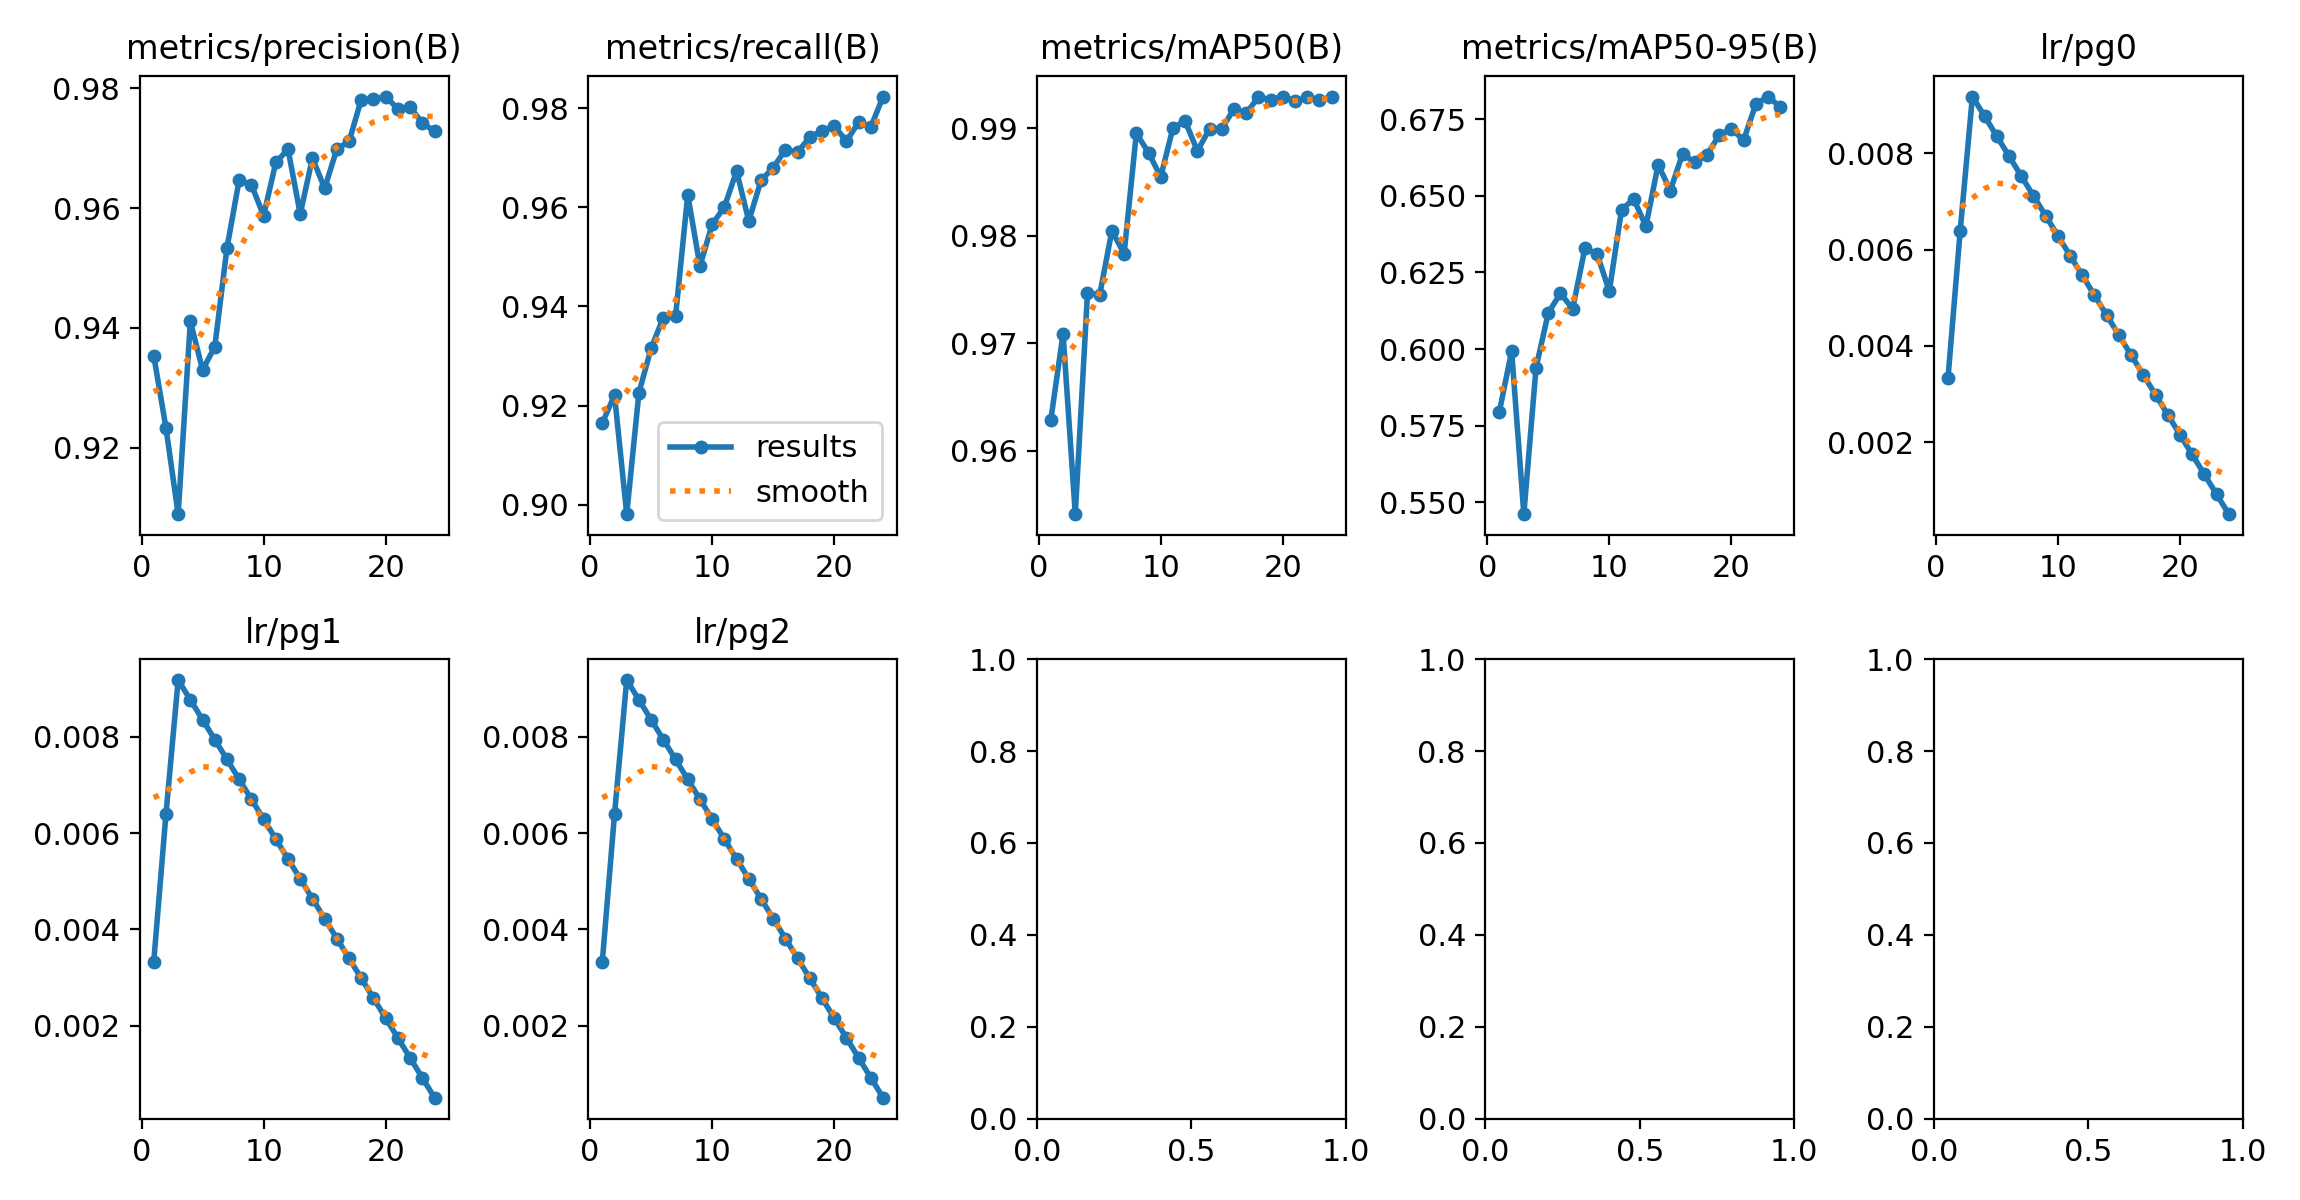

Source data for this figure (header and first rows):
epoch, time, train/box_loss_rgb, train/cls_loss_rgb, train/dfl_loss_rgb, train/box_loss_ir, train/cls_loss_ir, train/dfl_loss_ir, train/box_loss_fuse, train/cls_loss_fuse, train/dfl_loss_fuse, train/box_loss_fuse_ir, train/cls_loss_fuse_ir, train/dfl_loss_fuse_ir, metrics/precision(B), metrics/recall(B), metrics/mAP50(B), metrics/mAP50-95(B), metrics/rgb/metrics/precision(B), metrics/rgb/metrics/recall(B), metrics/rgb/metrics/mAP50(B), metrics/rgb/metrics/mAP50-95(B), metrics/rgb/fitness, metrics/ir/metrics/precision(B)
1, 955.6, 1.873, 1.12, 0, 1.726, 0.803, 0, 1.959, 1.288, 0, 1.785, 0.9174, 0, 0.9354, 0.9165, 0.9629, 0.5796, 0.9288, 0.9183, 0.9666, 0.5971, 0.6341, 0.9369
2, 2143, 1.614, 0.6639, 0, 1.577, 0.5642, 0, 1.651, 0.6316, 0, 1.598, 0.5673, 0, 0.9234, 0.9221, 0.9709, 0.5993, 0.9448, 0.9153, 0.9727, 0.6023, 0.6393, 0.9599
3, 2922, 1.614, 0.6453, 0, 1.594, 0.5652, 0, 1.635, 0.6079, 0, 1.613, 0.5639, 0, 0.909, 0.8981, 0.9541, 0.5461, 0.9035, 0.8688, 0.9439, 0.5646, 0.6026, 0.9466
4, 3702, 1.618, 0.6479, 0, 1.601, 0.5629, 0, 1.638, 0.5986, 0, 1.624, 0.556, 0, 0.9411, 0.9226, 0.9747, 0.5939, 0.9465, 0.9219, 0.9756, 0.6066, 0.6435, 0.9443
5, 4481, 1.576, 0.6038, 0, 1.588, 0.548, 0, 1.584, 0.5664, 0, 1.606, 0.5381, 0, 0.933, 0.9316, 0.9745, 0.6118, 0.9378, 0.9252, 0.9751, 0.6097, 0.6462, 0.9602
6, 5257, 1.542, 0.5762, 0, 1.574, 0.5292, 0, 1.547, 0.5396, 0, 1.588, 0.5151, 0, 0.9368, 0.9378, 0.9805, 0.6182, 0.9297, 0.934, 0.9756, 0.6273, 0.6622, 0.9564
7, 6034, 1.524, 0.5584, 0, 1.55, 0.5214, 0, 1.528, 0.5264, 0, 1.563, 0.512, 0, 0.9534, 0.938, 0.9783, 0.6131, 0.9438, 0.9241, 0.976, 0.6114, 0.6478, 0.95
8, 6809, 1.51, 0.5397, 0, 1.524, 0.5006, 0, 1.509, 0.5098, 0, 1.535, 0.4886, 0, 0.9647, 0.9625, 0.9895, 0.6329, 0.9535, 0.9569, 0.9858, 0.6325, 0.6679, 0.9635
9, 7588, 1.507, 0.5341, 0, 1.518, 0.4868, 0, 1.502, 0.4994, 0, 1.521, 0.4777, 0, 0.9639, 0.9481, 0.9877, 0.631, 0.9567, 0.9512, 0.9842, 0.6426, 0.6767, 0.9624
10, 478, 1.436, 0.4519, 0, 1.485, 0.4426, 0, 1.436, 0.4375, 0, 1.489, 0.4376, 0, 0.9587, 0.9566, 0.9855, 0.6189, 0.9489, 0.9605, 0.9855, 0.6254, 0.6614, 0.9761
11, 957.6, 1.434, 0.4563, 0, 1.473, 0.4396, 0, 1.428, 0.4347, 0, 1.477, 0.4368, 0, 0.9676, 0.96, 0.99, 0.6454, 0.9434, 0.9594, 0.9853, 0.6483, 0.682, 0.9612
12, 1437, 1.41, 0.4384, 0, 1.46, 0.4371, 0, 1.406, 0.4208, 0, 1.464, 0.4174, 0, 0.9698, 0.9673, 0.9907, 0.649, 0.9584, 0.958, 0.9884, 0.6433, 0.6778, 0.9696
13, 1920, 1.403, 0.431, 0, 1.445, 0.4365, 0, 1.399, 0.4175, 0, 1.445, 0.4182, 0, 0.959, 0.9572, 0.9879, 0.6401, 0.9465, 0.9473, 0.9841, 0.6414, 0.6757, 0.9687
14, 2411, 1.398, 0.4153, 0, 1.433, 0.4145, 0, 1.385, 0.4001, 0, 1.438, 0.4001, 0, 0.9683, 0.9654, 0.9899, 0.6601, 0.9685, 0.9614, 0.9889, 0.6574, 0.6905, 0.9739
15, 2940, 1.381, 0.4102, 0, 1.427, 0.4074, 0, 1.371, 0.3987, 0, 1.432, 0.3957, 0, 0.9633, 0.968, 0.99, 0.6517, 0.9453, 0.9643, 0.9874, 0.6517, 0.6853, 0.976
16, 3447, 1.373, 0.4008, 0, 1.412, 0.4007, 0, 1.36, 0.391, 0, 1.419, 0.3943, 0, 0.9698, 0.9716, 0.9918, 0.6637, 0.9541, 0.9644, 0.989, 0.6531, 0.6867, 0.9785
17, 3942, 1.359, 0.3964, 0, 1.408, 0.3975, 0, 1.347, 0.3865, 0, 1.405, 0.3849, 0, 0.9711, 0.9711, 0.9914, 0.6608, 0.9592, 0.9674, 0.9893, 0.6584, 0.6915, 0.9806
18, 4434, 1.339, 0.3878, 0, 1.39, 0.3858, 0, 1.325, 0.3742, 0, 1.386, 0.3683, 0, 0.9781, 0.9742, 0.9929, 0.6633, 0.9685, 0.9718, 0.9911, 0.6547, 0.6883, 0.9795
19, 4925, 1.326, 0.3775, 0, 1.375, 0.3803, 0, 1.313, 0.3641, 0, 1.371, 0.3634, 0, 0.9782, 0.9754, 0.9927, 0.6698, 0.9737, 0.9715, 0.9918, 0.664, 0.6968, 0.9839
20, 5411, 1.315, 0.3723, 0, 1.36, 0.3732, 0, 1.3, 0.357, 0, 1.357, 0.3584, 0, 0.9786, 0.9764, 0.993, 0.6719, 0.9659, 0.9706, 0.9913, 0.6684, 0.7007, 0.9862
21, 5889, 1.3, 0.3636, 0, 1.347, 0.3619, 0, 1.284, 0.3494, 0, 1.346, 0.351, 0, 0.9765, 0.9733, 0.9925, 0.6681, 0.9758, 0.9731, 0.9917, 0.6726, 0.7045, 0.9869
22, 6368, 1.286, 0.3576, 0, 1.337, 0.3542, 0, 1.27, 0.3427, 0, 1.336, 0.3461, 0, 0.9768, 0.9772, 0.9929, 0.6799, 0.9747, 0.9761, 0.9924, 0.6792, 0.7105, 0.9892
23, 6865, 1.272, 0.3514, 0, 1.322, 0.3516, 0, 1.256, 0.3379, 0, 1.322, 0.343, 0, 0.9742, 0.9762, 0.9926, 0.6824, 0.979, 0.9737, 0.9924, 0.6782, 0.7096, 0.9867
24, 7409, 1.259, 0.3478, 0, 1.31, 0.3436, 0, 1.244, 0.3321, 0, 1.31, 0.3383, 0, 0.9728, 0.9823, 0.9929, 0.679, 0.9783, 0.9764, 0.9922, 0.681, 0.7121, 0.9889
